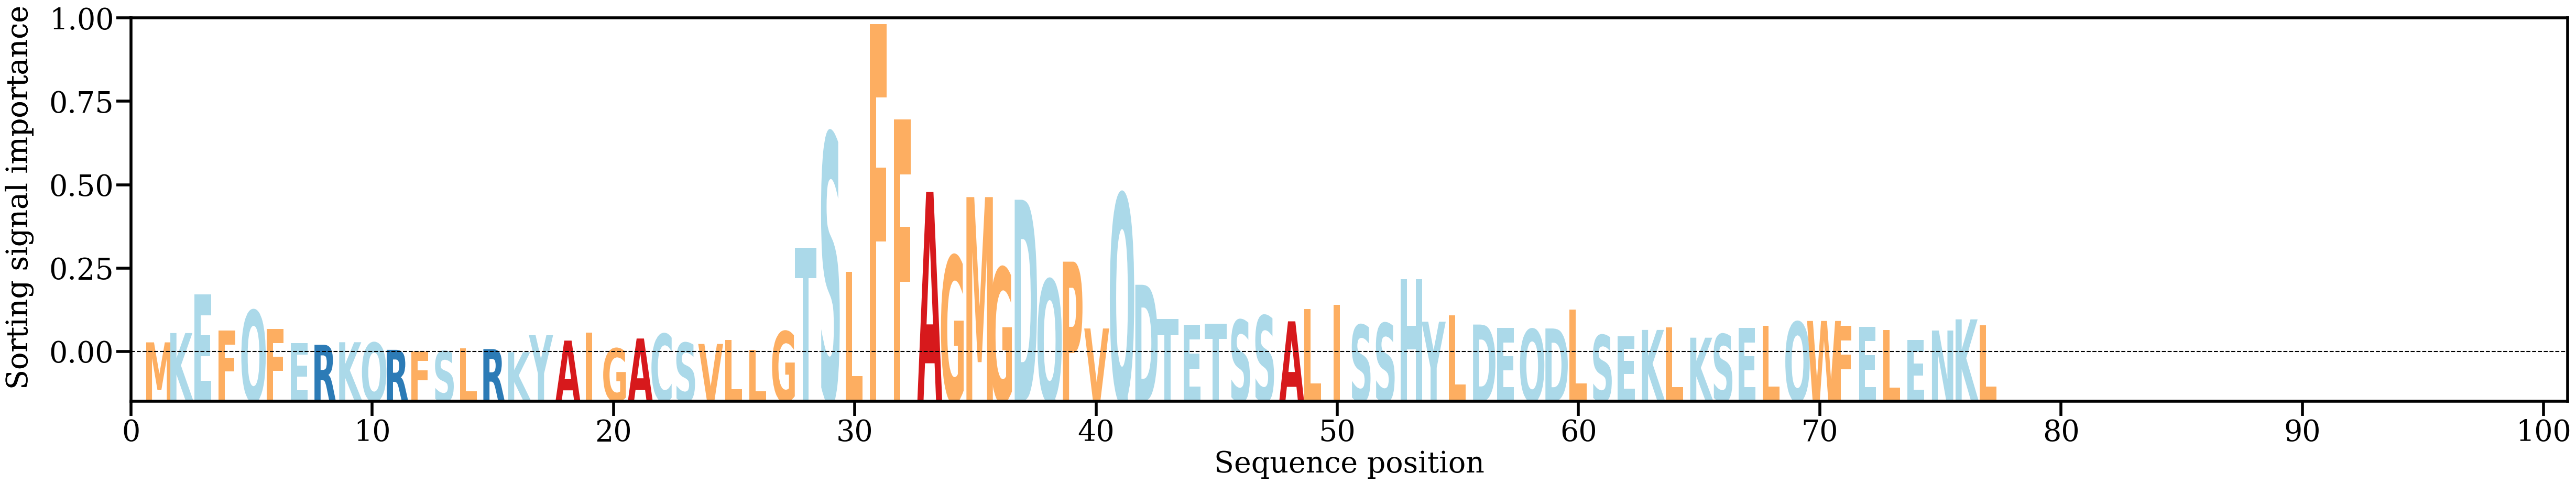

The data file committed next to this chart (first rows):
AA, Alpha
M, [0.00309895]
K, [0.0057873]
E, [0.01698594]
F, [0.00644872]
Q, [0.01233779]
F, [0.00696511]
E, [0.00281253]
R, [0.00239432]
K, [0.00313335]
Q, [0.00299746]
R, [0.00093807]
F, [0.00053393]
S, [0.00051687]
L, [0.0013208]
R, [0.00114885]
K, [0.00025183]
Y, [0.00517345]
A, [0.00360344]
I, [0.00584879]
G, [0.00133693]
A, [0.00420764]
C, [0.0055384]
S, [0.00296287]
V, [0.00263813]
L, [0.0038327]
L, [0.00097146]
G, [0.00626535]
T, [0.03038193]
S, [0.06339809]
L, [0.02349943]
F, [0.09512661]
F, [0.06758818]
A, [0.04657964]
G, [0.0280683]
M, [0.04508913]
G, [0.02465761]
D, [0.04433199]
Q, [0.02125839]
P, [0.02642373]
V, [0.00710894]
Q, [0.04596124]
D, [0.01974547]
T, [0.00988693]
E, [0.00826103]
T, [0.00842889]
S, [0.0095394]
S, [0.01080141]
A, [0.00917456]
L, [0.01272252]
I, [0.01400545]
S, [0.00812708]
S, [0.00862307]
H, [0.0213961]
Y, [0.00907682]
L, [0.01085591]
D, [0.00824414]
E, [0.00722852]
Q, [0.006894]
D, [0.0071125]
L, [0.01263884]
... 17 more rows
